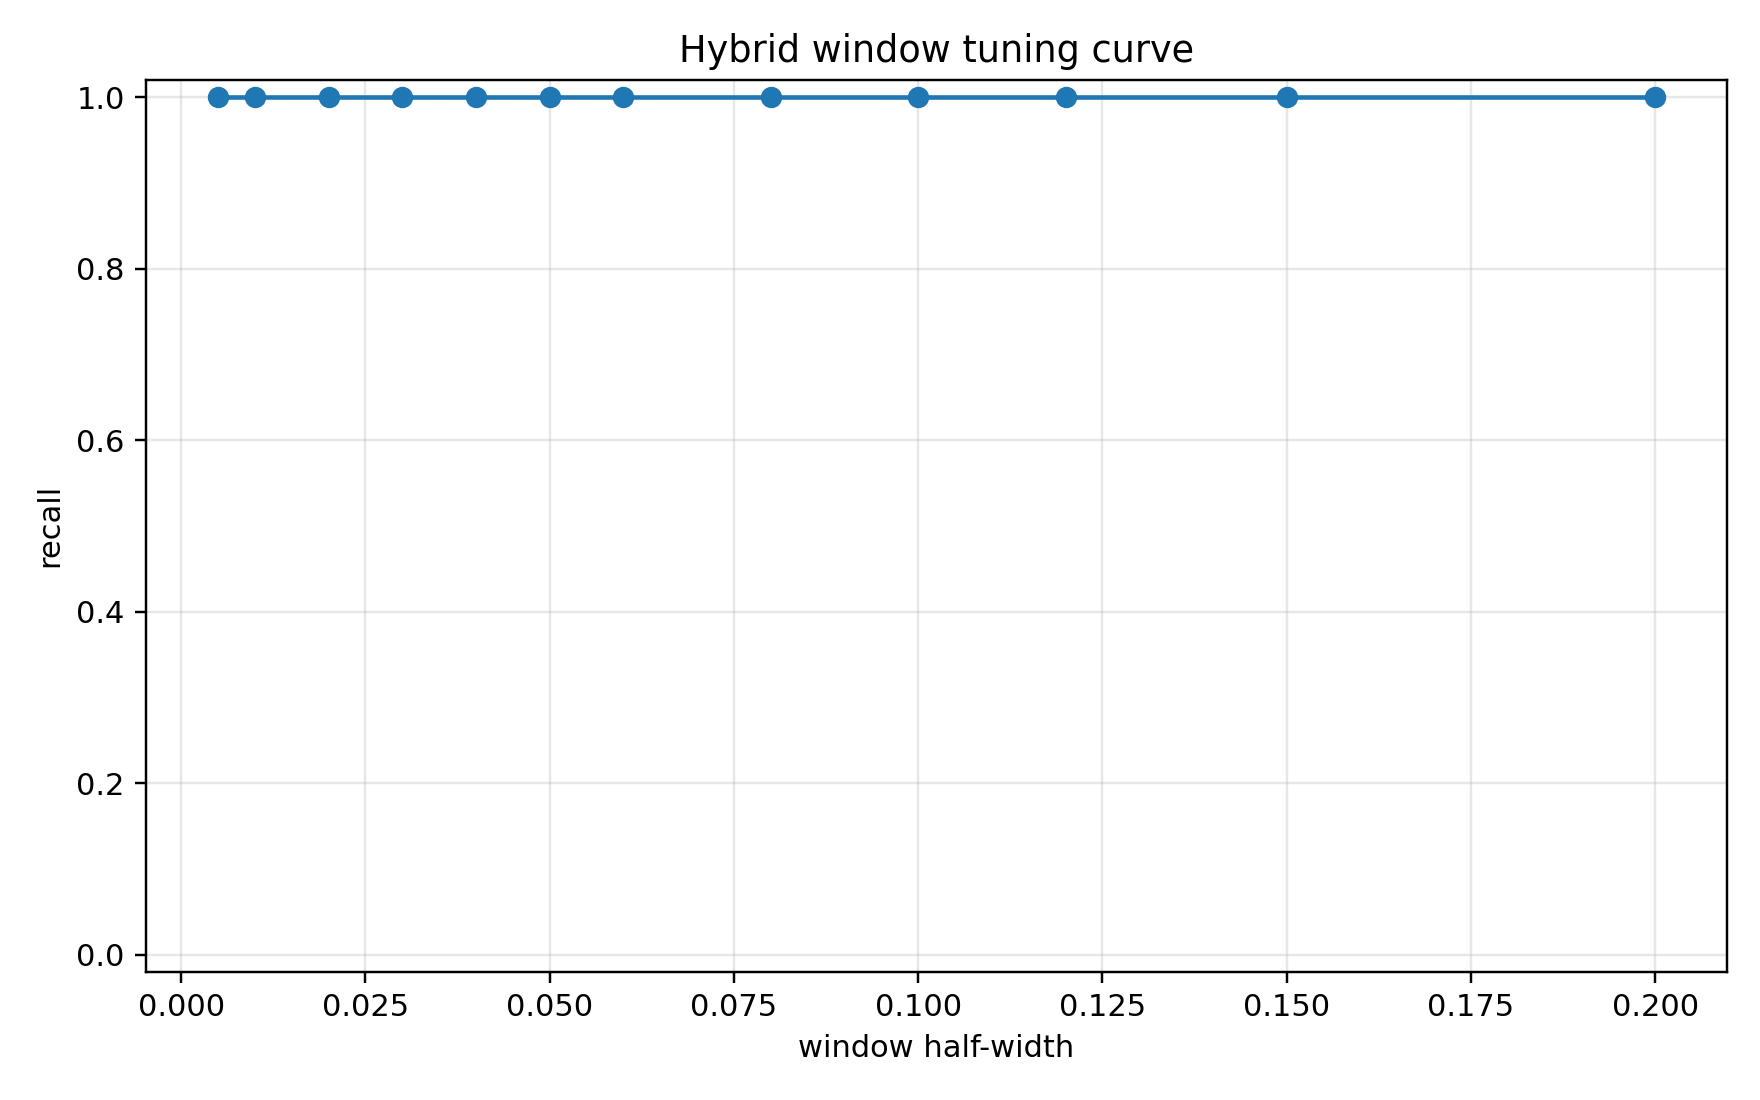

The data file committed next to this chart (first rows):
window, recall, missed
0.005, 1.0, 0
0.01, 1.0, 0
0.02, 1.0, 0
0.03, 1.0, 0
0.04, 1.0, 0
0.05, 1.0, 0
0.06, 1.0, 0
0.08, 1.0, 0
0.1, 1.0, 0
0.12, 1.0, 0
0.15, 1.0, 0
0.2, 1.0, 0
